Run: headless pygame with SDL's dummy video driver; simulated clock (each Clock.tick advances the game by its frame time, no real sleeping); random seed 0; keys injected as events and as key.get_pressed() state; no mouse input.
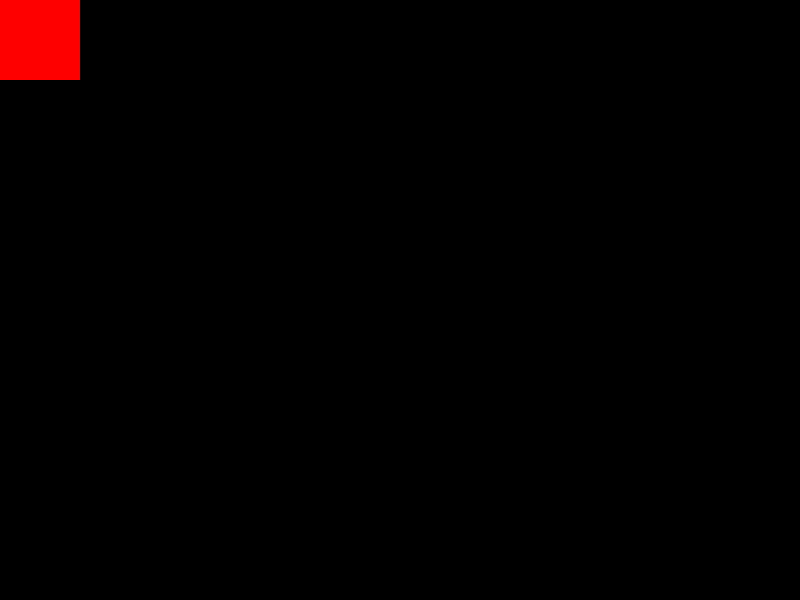
Frame 1 of 4 · flips 1–60 · no input
Frame 2 of 4 · flips 61–180 · tapped SPACE, RETURN · held RIGHT (→), D · screen unchanged from frame 1, image omitted
Frame 3 of 4 · flips 181–300 · held DOWN (↓), S · screen unchanged from frame 2, image omitted
Frame 4 of 4 · flips 301–420 · held LEFT (←), A, UP (↑), W · screen unchanged from frame 3, image omitted

The pygame program that drew these frames:

import pygame

pygame.init()

W, H = 800, 600  # W - width (ширина), H - height (высота)
display = pygame.display.set_mode((W, H))

image = pygame.Surface([80, 80])
image.fill('red')
rect = image.get_rect()


def main():
    while True:
        # 1) Считывание ввода
        for event in pygame.event.get():
            if event.type == pygame.QUIT:
                return
        # ------------------
        # 2) Обновление состояния игры
        # ------------------
        # 3) Отрисовка обновленного состояния
        display.blit(image, rect)
        pygame.display.update()
        pygame.time.delay(1000 // 60)

main()
